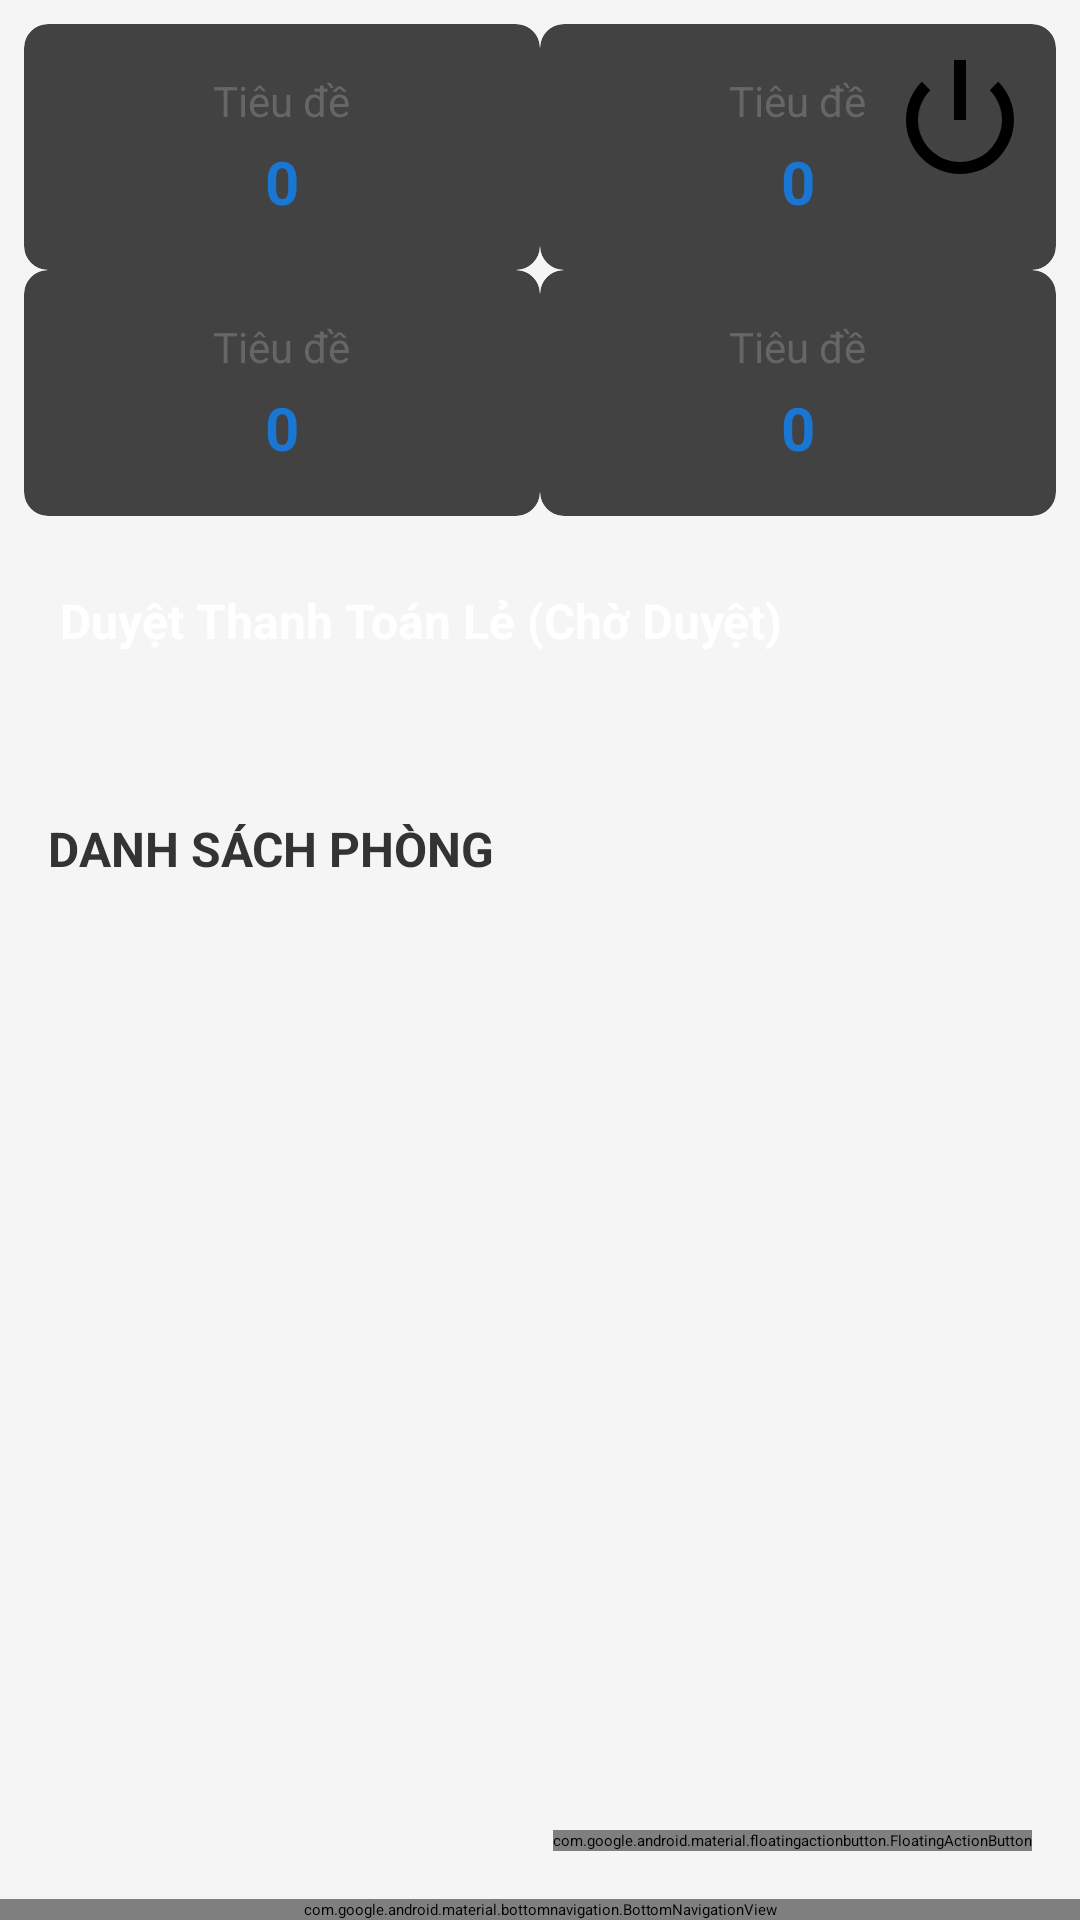

This screen was rendered from an Android layout file. Write that file and the resources it references.
<!-- AndroidManifest.xml: application theme Theme.SmartRent -->
<!-- res/layout/activity_home.xml -->
<?xml version="1.0" encoding="utf-8"?>
<RelativeLayout xmlns:android="http://schemas.android.com/apk/res/android"
    xmlns:app="http://schemas.android.com/apk/res-auto"
    android:layout_width="match_parent"
    android:layout_height="match_parent"
    android:background="#F5F5F5">

    <androidx.core.widget.NestedScrollView
        android:layout_width="match_parent"
        android:layout_height="match_parent"
        android:layout_above="@id/bottomNavigationView">

        <LinearLayout
            android:layout_width="match_parent"
            android:layout_height="wrap_content"
            android:orientation="vertical">

            
            <GridLayout
                android:layout_width="match_parent"
                android:layout_height="wrap_content"
                android:columnCount="2"
                android:rowCount="2"
                android:padding="8dp">

                <include layout="@layout/card_dashboard" android:id="@+id/cardEmptyRooms" android:layout_width="0dp" android:layout_height="wrap_content" android:layout_columnWeight="1" />
                <include layout="@layout/card_dashboard" android:id="@+id/cardTotalTenants" android:layout_width="0dp" android:layout_height="wrap_content" android:layout_columnWeight="1" />
                <include layout="@layout/card_dashboard" android:id="@+id/cardRevenue" android:layout_width="0dp" android:layout_height="wrap_content" android:layout_columnWeight="1" />
                <include layout="@layout/card_dashboard" android:id="@+id/cardUnpaid" android:layout_width="0dp" android:layout_height="wrap_content" android:layout_columnWeight="1" />

            </GridLayout>

            <Button
                android:id="@+id/btnGoToApprovePayments"
                android:layout_width="match_parent"
                android:layout_height="60dp"
                android:layout_marginHorizontal="20dp"
                android:layout_marginTop="16dp"
                android:text="Duyệt Thanh Toán Lẻ (Chờ Duyệt)"
                android:textSize="16sp"
                android:textStyle="bold"
                android:backgroundTint="#FF9800"
                android:textColor="@android:color/white"
                app:cornerRadius="12dp" />

            <TextView
                android:layout_width="match_parent"
                android:layout_height="wrap_content"
                android:text="DANH SÁCH PHÒNG"
                android:textSize="16sp"
                android:textStyle="bold"
                android:padding="16dp"
                android:textColor="#333333"/>

            <androidx.recyclerview.widget.RecyclerView
                android:id="@+id/recyclerViewRooms"
                android:layout_width="match_parent"
                android:layout_height="wrap_content"
                android:padding="8dp"
                android:clipToPadding="false"
                android:nestedScrollingEnabled="false"/>

        </LinearLayout>
    </androidx.core.widget.NestedScrollView>

    <com.google.android.material.floatingactionbutton.FloatingActionButton
        android:id="@+id/fabAddRoom"
        android:layout_width="wrap_content"
        android:layout_height="wrap_content"
        android:layout_above="@id/bottomNavigationView"
        android:layout_alignParentEnd="true"
        android:layout_margin="16dp"
        android:src="@android:drawable/ic_input_add"
        app:backgroundTint="#4CAF50"
        app:tint="@android:color/white"
        android:contentDescription="Thêm phòng" />

    <com.google.android.material.bottomnavigation.BottomNavigationView
        android:id="@+id/bottomNavigationView"
        android:layout_width="match_parent"
        android:layout_height="wrap_content"
        android:layout_alignParentBottom="true"
        android:background="@android:color/white"
        app:itemIconTint="#2196F3"
        app:itemTextColor="#2196F3"
        app:menu="@menu/bottom_nav_menu"
        app:elevation="8dp"/>

    <ImageButton
        android:id="@+id/btnLogout"
        android:layout_width="48dp"
        android:layout_height="48dp"
        android:layout_alignParentTop="true"
        android:layout_alignParentEnd="true"
        android:layout_margin="16dp"
        android:background="?attr/selectableItemBackgroundBorderless"
        android:src="@android:drawable/ic_lock_power_off"
        app:tint="#D32F2F"
        android:contentDescription="Đăng xuất"
        android:elevation="9dp"/>

</RelativeLayout>
<!-- res/layout/card_dashboard.xml (included above) -->
<?xml version="1.0" encoding="utf-8"?>
<androidx.cardview.widget.CardView xmlns:android="http://schemas.android.com/apk/res/android"
    xmlns:app="http://schemas.android.com/apk/res-auto"
    android:layout_width="match_parent"
    android:layout_height="wrap_content"
    android:layout_margin="8dp"
    app:cardCornerRadius="8dp"
    app:cardElevation="4dp">

    <LinearLayout
        android:layout_width="match_parent"
        android:layout_height="wrap_content"
        android:orientation="vertical"
        android:padding="16dp"
        android:gravity="center">

        <TextView
            android:id="@+id/tvCardTitle"
            android:layout_width="wrap_content"
            android:layout_height="wrap_content"
            android:text="Tiêu đề"
            android:textColor="#666666"
            android:textSize="14sp" />

        <TextView
            android:id="@+id/tvCardValue"
            android:layout_width="wrap_content"
            android:layout_height="wrap_content"
            android:text="0"
            android:textColor="#1976D2"
            android:textSize="20sp"
            android:textStyle="bold"
            android:layout_marginTop="4dp" />

    </LinearLayout>
</androidx.cardview.widget.CardView>
<!-- resources referenced by this layout -->
<resources>

</resources>
